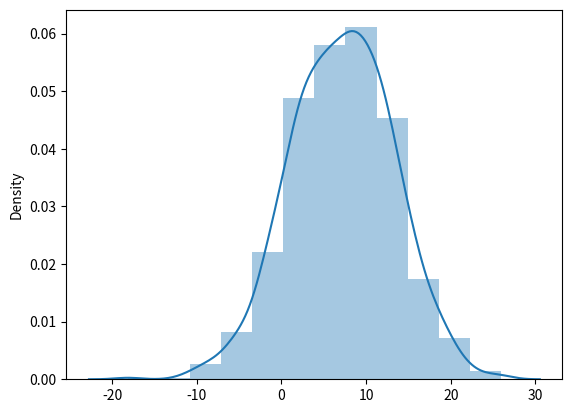

Generate this figure with matplotlib:
import numpy as np
import seaborn as sns
import matplotlib.pyplot as plt
from scipy.stats import skewnorm 

#a = np.random.gamma(120, 0.5, 1000)
#b = np.random.gamma(120, 0.3, 1000)
#c = np.random.gamma(120, 1, 1000)

def one():
    size = 1000

    a = skewnorm.rvs(-5, loc=60, scale=20, size=int(size * 0.7))
    b = skewnorm.rvs(-8, loc=120, scale=15, size=int(size * 0.3))

    combined = np.concatenate((a, b), axis=0)
    test = np.array([])
    print(combined)
    for i in range(0, 1000):
        e = np.random.choice(combined, 1)
        print(e)
        test = np.append(test, e)

    print(test)

    sns.distplot(test, bins=24)
    plt.draw()
    plt.show()

def two():
    a = np.random.normal(7, 6, 1000)
    print(a)

    counts = [0] * 100
    print(counts)
    for num in a:
        index = int(round(num, 0))
        if (index >= 0):
            counts[index] += 1
    print(counts)

    sns.distplot(a, bins=12)
    plt.show()
    print("nice")


two()
